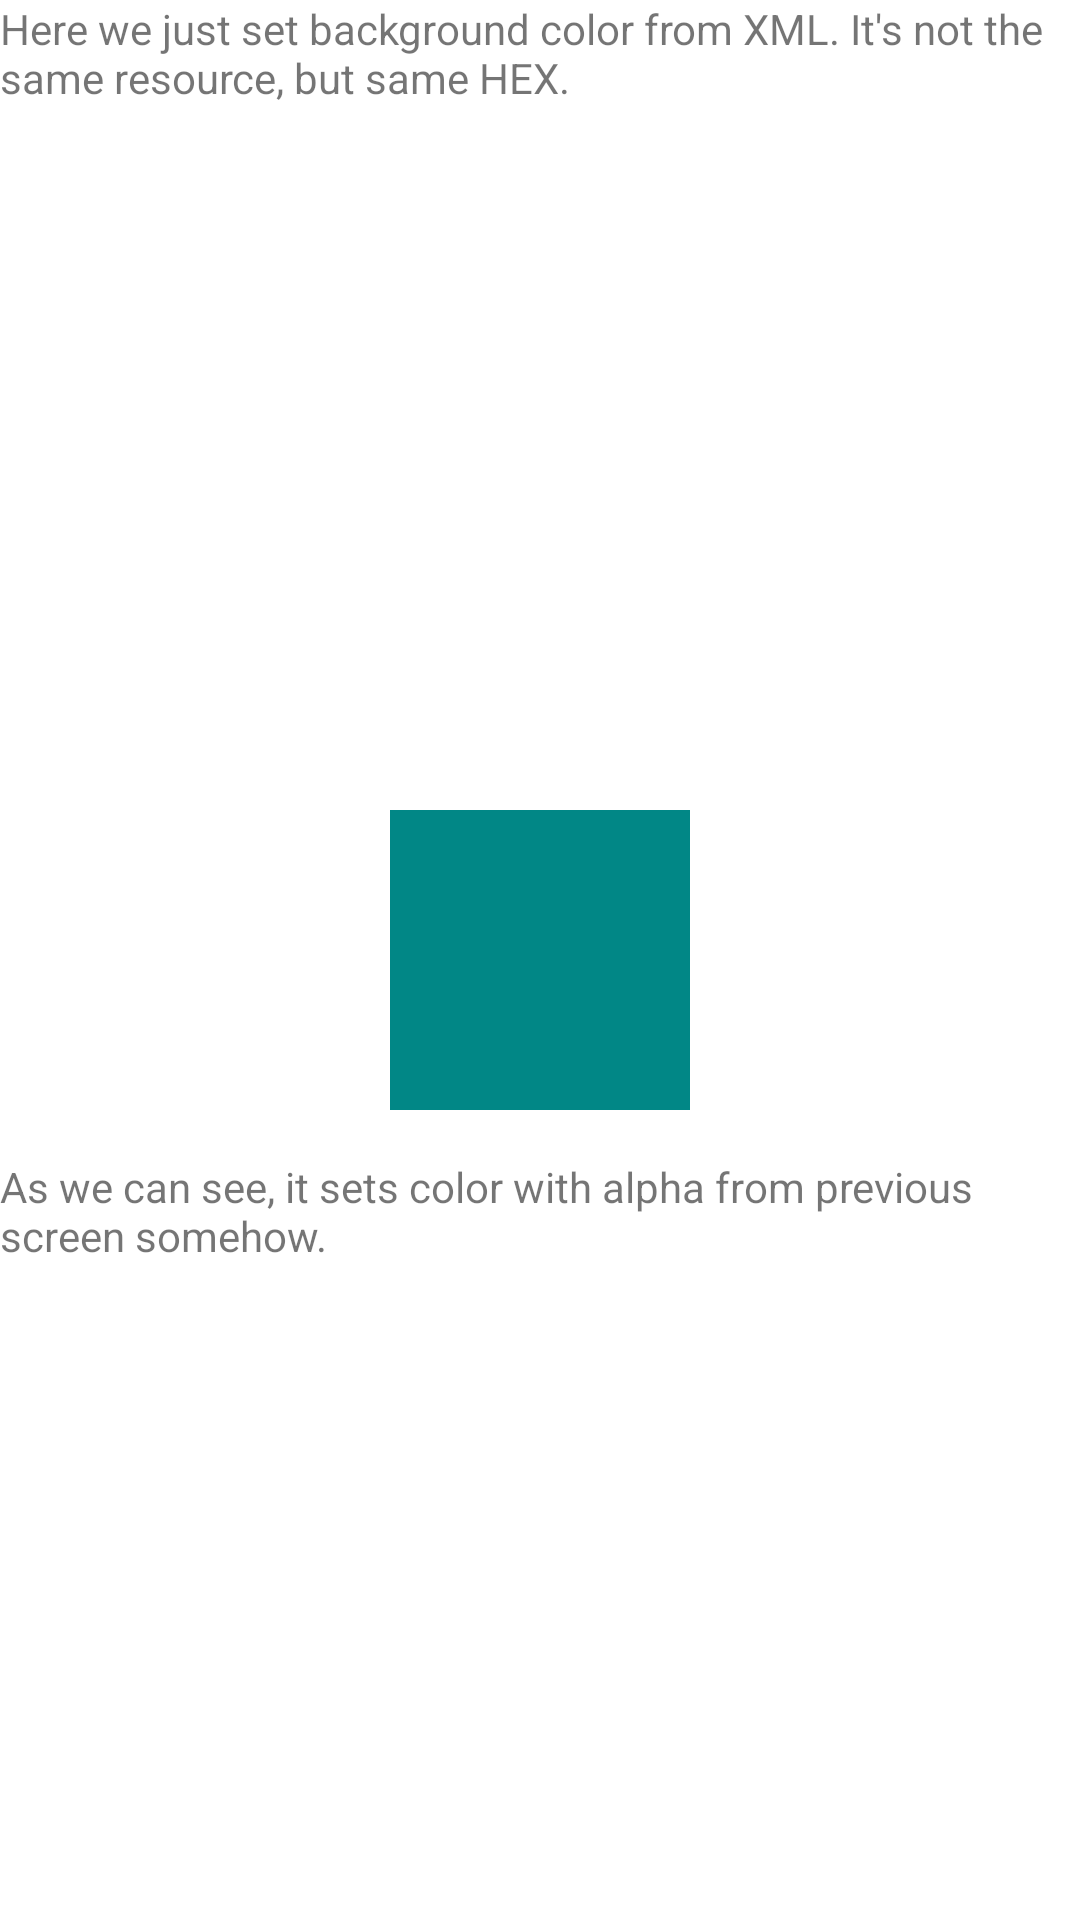

Android layout source for this screen:
<!-- AndroidManifest.xml: application theme Theme.ResColorBug -->
<!-- res/layout/activity_second.xml -->
<?xml version="1.0" encoding="utf-8"?>
<androidx.constraintlayout.widget.ConstraintLayout xmlns:android="http://schemas.android.com/apk/res/android"
    xmlns:app="http://schemas.android.com/apk/res-auto"
    xmlns:tools="http://schemas.android.com/tools"
    android:layout_width="match_parent"
    android:layout_height="match_parent"
    tools:context=".MainActivity">

    <TextView
        android:id="@+id/textView"
        android:layout_width="wrap_content"
        android:layout_height="wrap_content"
        android:text="Here we just set background color from XML. It's not the same resource, but same HEX."
        app:layout_constraintLeft_toLeftOf="parent"
        app:layout_constraintRight_toRightOf="parent"
        app:layout_constraintTop_toTopOf="parent" />

    <View
        android:id="@+id/secondView"
        android:layout_width="100dp"
        android:layout_height="100dp"
        app:layout_constraintTop_toTopOf="parent"
        app:layout_constraintBottom_toBottomOf="parent"
        app:layout_constraintStart_toStartOf="parent"
        app:layout_constraintEnd_toEndOf="parent"
        android:background="@color/my_perfect_color"/>

    <TextView
        android:layout_width="wrap_content"
        android:layout_height="wrap_content"
        app:layout_constraintStart_toStartOf="parent"
        app:layout_constraintEnd_toEndOf="parent"
        app:layout_constraintTop_toBottomOf="@id/secondView"
        android:layout_margin="16dp"
        android:text="As we can see, it sets color with alpha from previous screen somehow." />
</androidx.constraintlayout.widget.ConstraintLayout>
<!-- resources referenced by this layout -->
<resources>
  <color name="my_perfect_color">#018786</color>
  <style name="Theme.ResColorBug" parent="Theme.MaterialComponents.DayNight.DarkActionBar">
          
          <item name="colorPrimary">@color/purple_500</item>
          <item name="colorPrimaryVariant">@color/purple_700</item>
          <item name="colorOnPrimary">@color/white</item>
          
          <item name="colorSecondary">@color/teal_200</item>
          <item name="colorSecondaryVariant">@color/teal_700</item>
          <item name="colorOnSecondary">@color/black</item>
          
          <item name="android:statusBarColor" tools:targetApi="l">?attr/colorPrimaryVariant</item>
          
      </style>
  <color name="purple_500">#FF6200EE</color>
  <color name="purple_700">#FF3700B3</color>
  <color name="white">#FFFFFFFF</color>
  <color name="teal_200">#FF03DAC5</color>
  <color name="teal_700">#FF018786</color>
  <color name="black">#FF000000</color>
</resources>
